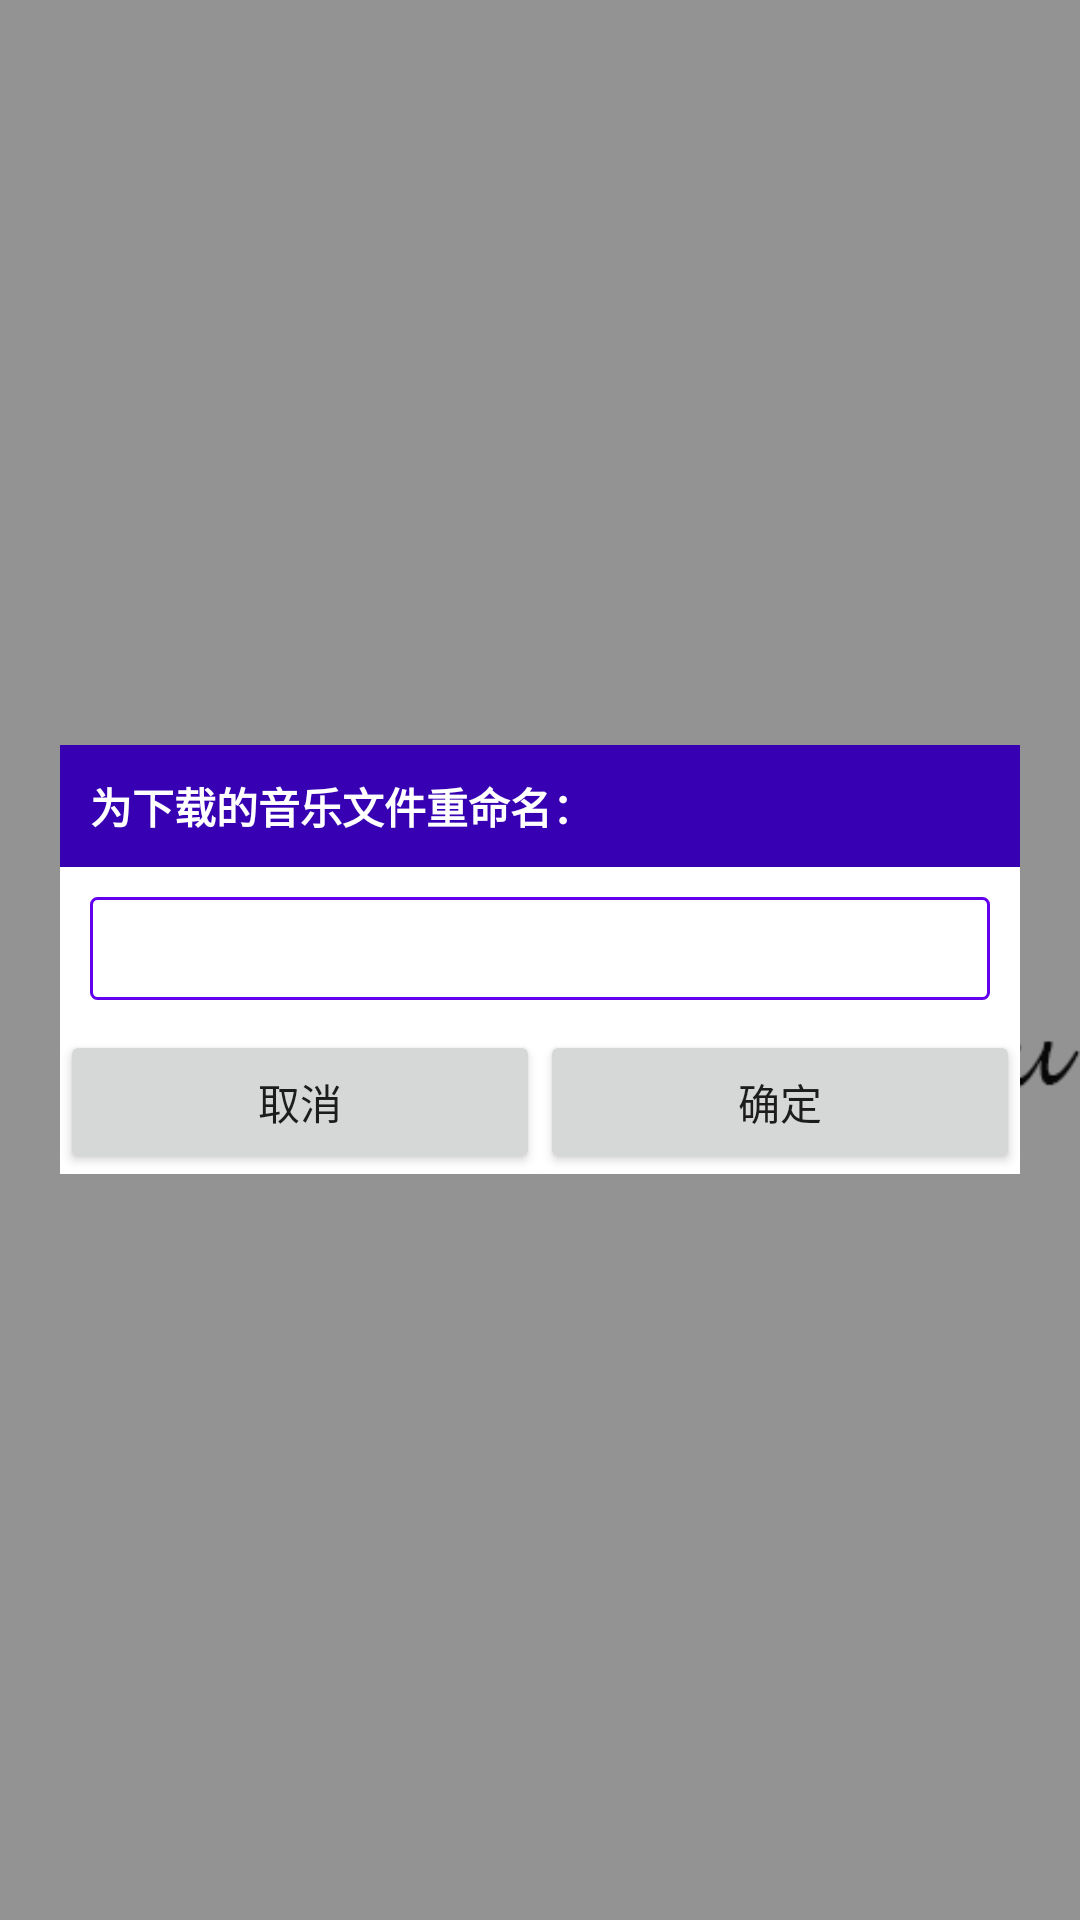

Here is an Android app screen rendered from its layout file. Give the layout XML and the strings, colors and styles it references.
<!-- AndroidManifest.xml: application theme AppTheme -->
<!-- res/layout/poppuwindow.xml -->
<?xml version="1.0" encoding="utf-8"?>
<LinearLayout
    xmlns:android="http://schemas.android.com/apk/res/android" android:layout_width="match_parent"
    android:layout_height="match_parent"
    android:orientation="vertical"
    android:gravity="center"
    android:padding="20dp"
    android:background="#6c000000"
    >
    <LinearLayout
        android:layout_width="match_parent"
        android:layout_height="wrap_content"
        android:orientation="vertical"
        android:background="@android:color/white"
        >
    <TextView
        android:layout_width="match_parent"
        android:layout_height="wrap_content"
        android:textColor="@android:color/white"
        android:padding="10dp"
        android:textStyle="bold"
        android:text="为下载的音乐文件重命名："
        android:background="@color/colorPrimaryDark"
        />
    <EditText
        android:id="@+id/ed_name"
        android:layout_width="match_parent"
        android:layout_height="wrap_content"
        android:layout_margin="10dp"
        android:padding="5dp"
        android:background="@drawable/bg_edittext_name"
        />

    <LinearLayout
        android:layout_width="match_parent"
        android:layout_height="wrap_content"
        android:orientation="horizontal"
        >
        <Button
            android:id="@+id/bt_cancel"
            android:layout_width="0dp"
            android:layout_height="wrap_content"
            android:layout_weight="1"
            android:text="取消"
            />
        <Button
            android:id="@+id/bt_sure"
            android:layout_width="0dp"
            android:layout_height="wrap_content"
            android:layout_weight="1"
            android:text="确定"
            />

    </LinearLayout>
    </LinearLayout>

</LinearLayout>
<!-- resources referenced by this layout -->
<resources>
  <!-- drawable bg_edittext_name (drawable) -->
  <?xml version="1.0" encoding="utf-8"?>
  <shape xmlns:android="http://schemas.android.com/apk/res/android" android:shape="rectangle">
      <stroke android:color="@color/colorPrimary" android:width="1dp"></stroke>
      <corners android:radius="2dp"></corners>
  </shape>
  <style name="AppTheme" parent="Theme.AppCompat.Light.NoActionBar">
          
          <item name="colorPrimary">@color/colorPrimary</item>
          <item name="colorPrimaryDark">@color/colorPrimaryDark</item>
          <item name="colorAccent">@color/colorAccent</item>
          <item name="android:windowBackground">@mipmap/bg_run</item>
      </style>
  <!-- not gathered from this repository: default colours our renderer supplied (Android Studio template values) -->
  <color name="colorPrimary">#FF6200EE</color>
  <color name="colorPrimaryDark">#FF3700B3</color>
  <color name="colorAccent">#FF03DAC5</color>
</resources>
